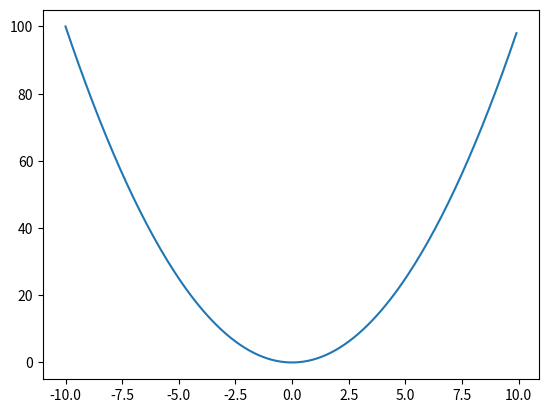

Here is the Python script that generated this plot:
import numpy as np
import matplotlib.pyplot as plt


x = np.arange(-10, 10, 0.1)
plt.plot(x, x**2)
plt.savefig("example.png")